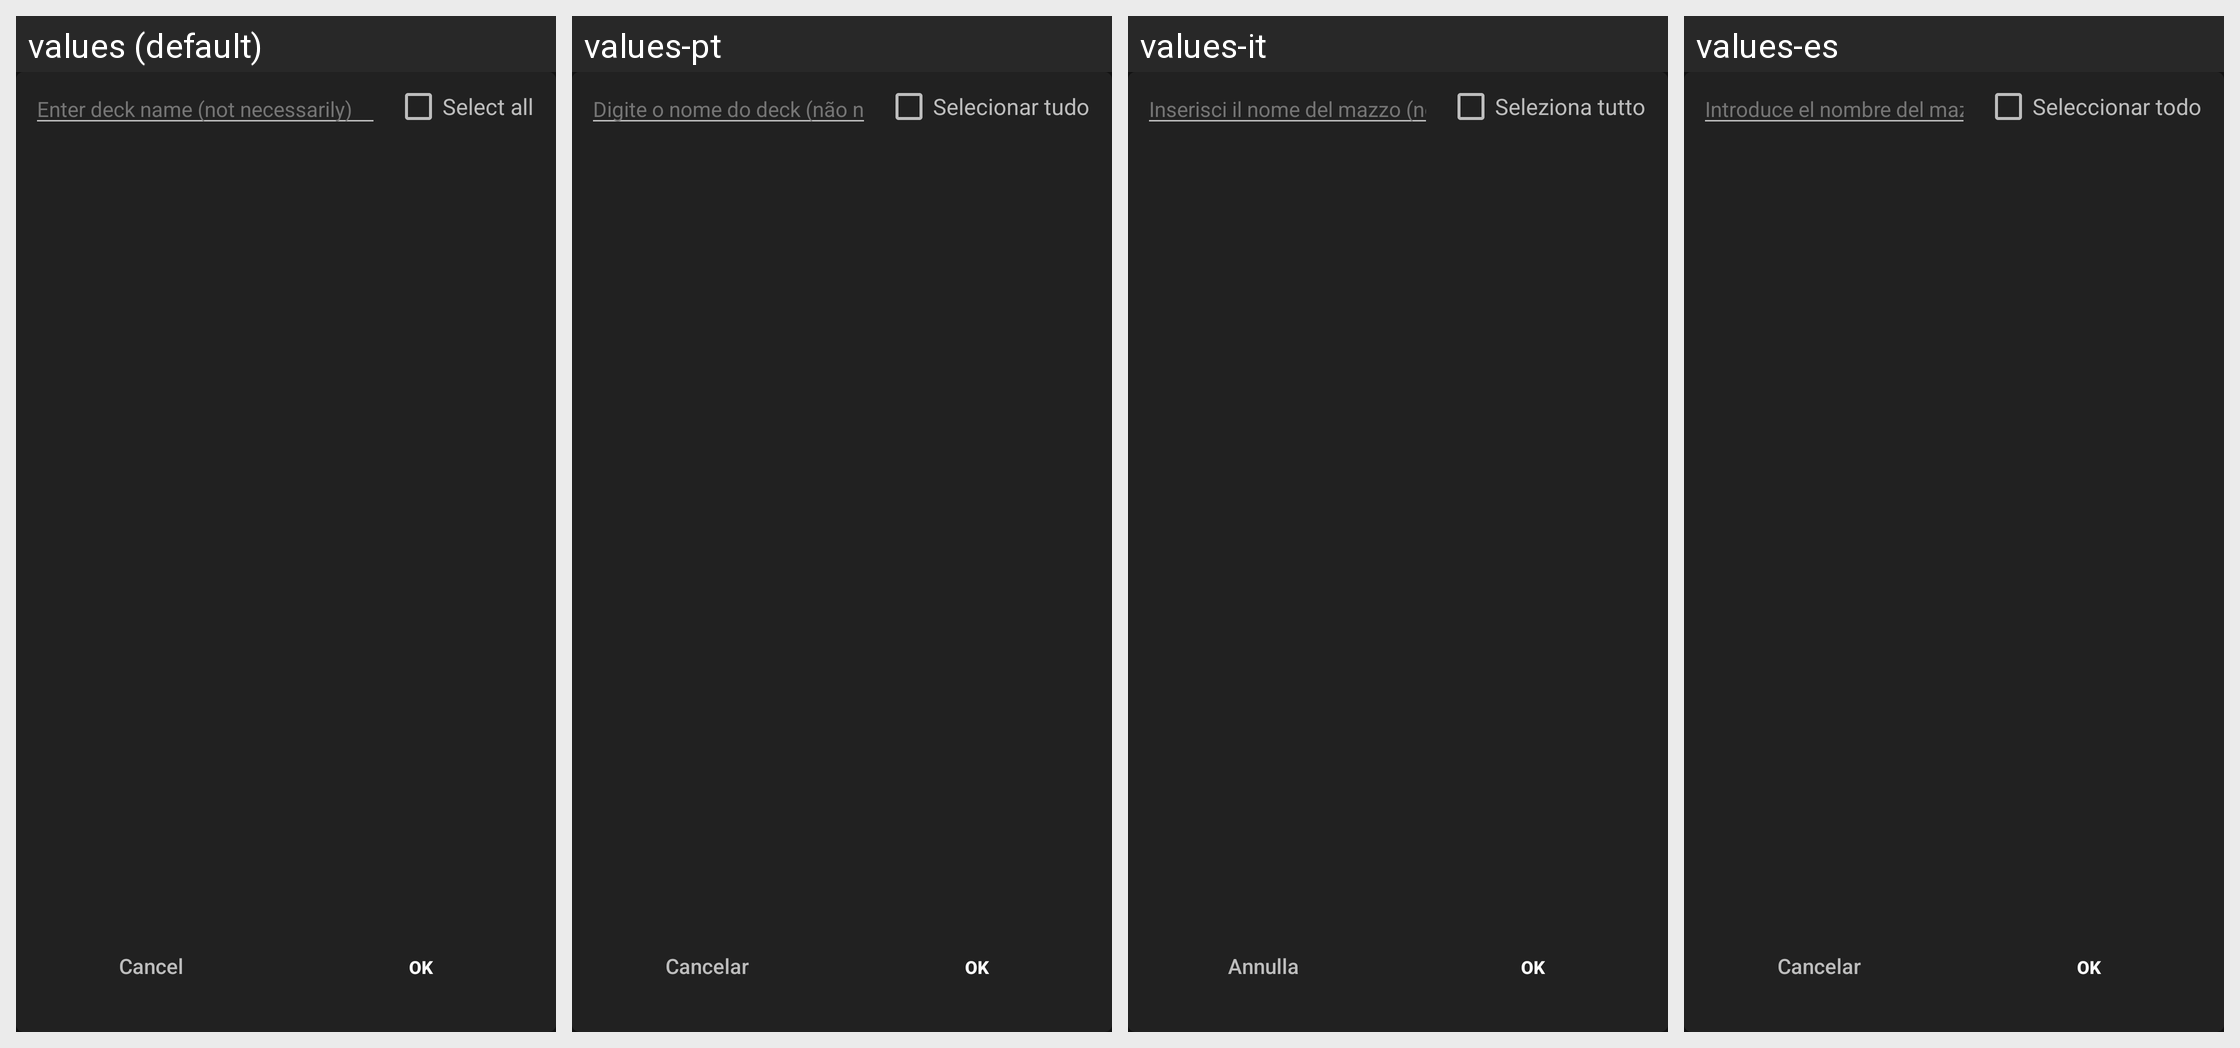

For this localized Android screen grid, give each drawn string resource with its value in every locale shown.
Android screen res/layout/dialog_hero_filter.xml rendered under 4 locales, left to right: values (default), values-pt, values-it, values-es. Device: Nexus 5 (rendered at 1080×1920; each locale shown at half size, 540×960, under a caption strip naming it); theme AppTheme.
Other locales in the repository, not shown: values-de, values-fr, values-in, values-ja, values-ko, values-pl, values-ru, values-th, values-uk, values-zh.
Strings drawn on this screen, with the default value and each locale's value (text and hints the layout hard-codes, and strings that could not be matched under every locale, appear in the picture but are not listed):

enter_deck_name_here
  values: Enter deck name (not necessarily)
  values-pt: Digite o nome do deck (não necessariamente)
  values-it: Inserisci il nome del mazzo (non necessariamente)
  values-es: Introduce el nombre del mazo (no necesariamente)

select_all
  values: Select all
  values-pt: Selecionar tudo
  values-it: Seleziona tutto
  values-es: Seleccionar todo

cancel
  values: Cancel
  values-pt: Cancelar
  values-it: Annulla
  values-es: Cancelar
